Labelled photos from "overlays", an image-classification folder in Paras-so/Rice-leaf-disease-predictor. The possible labels are: bacterial leaf blight, brown spot, healthy, leaf blast, leaf scald, narrow brown spot.

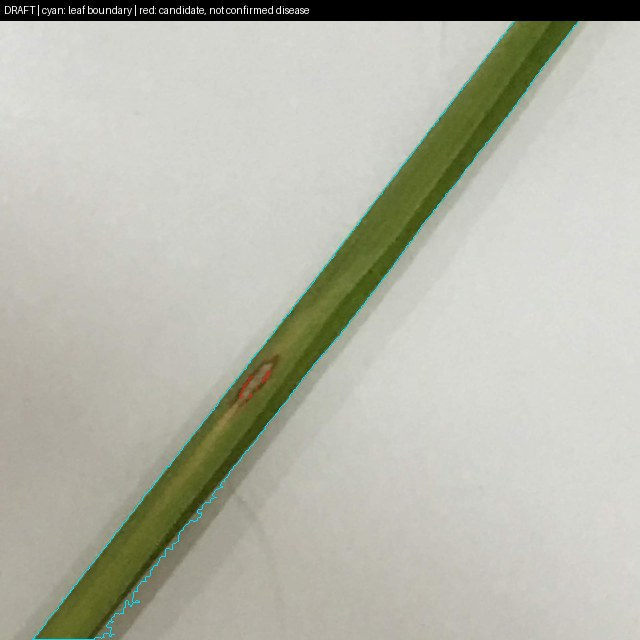
Label: leaf blast

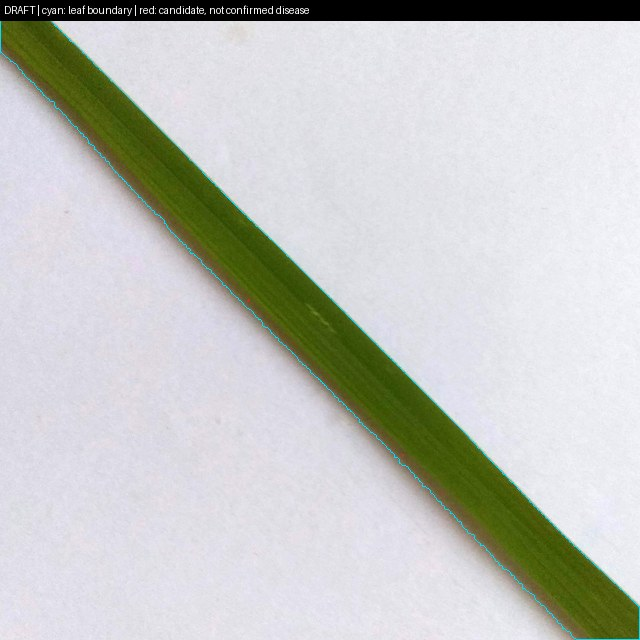
Label: healthy

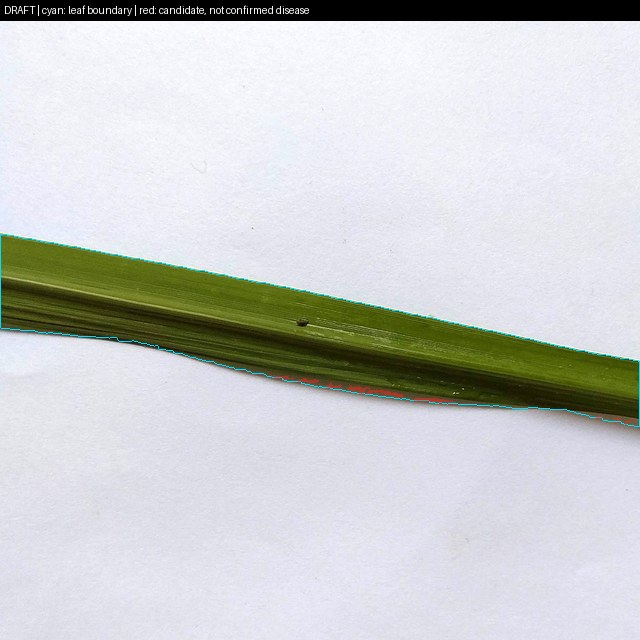
Label: healthy

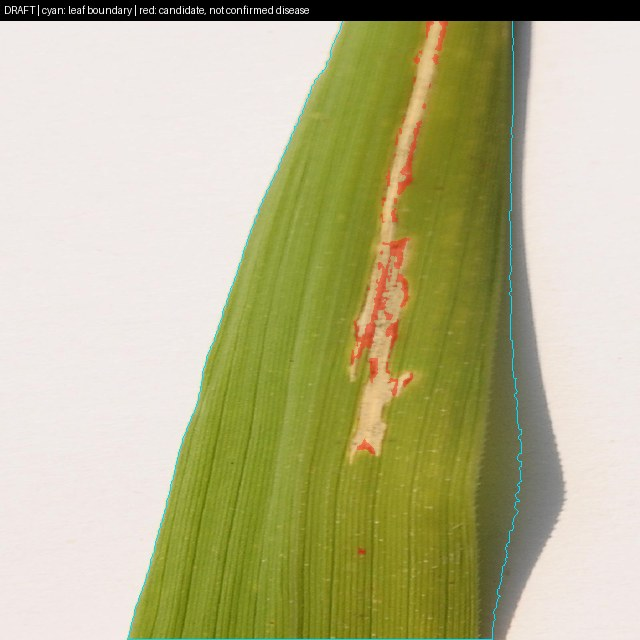
Label: bacterial leaf blight

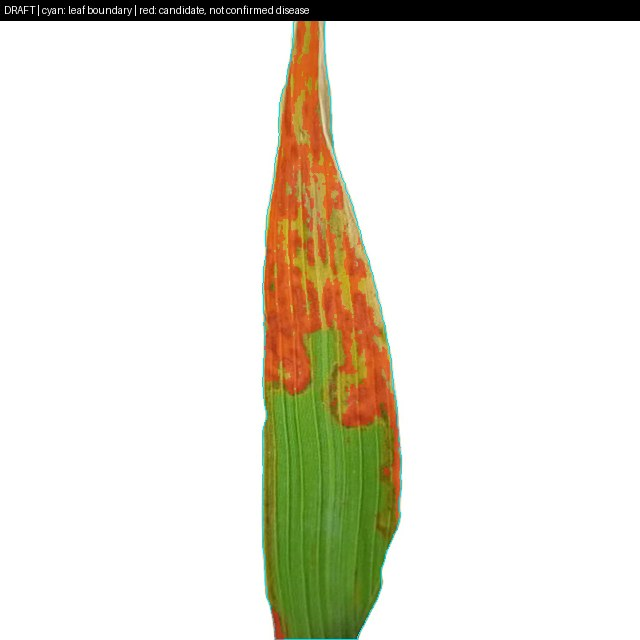
Label: leaf scald

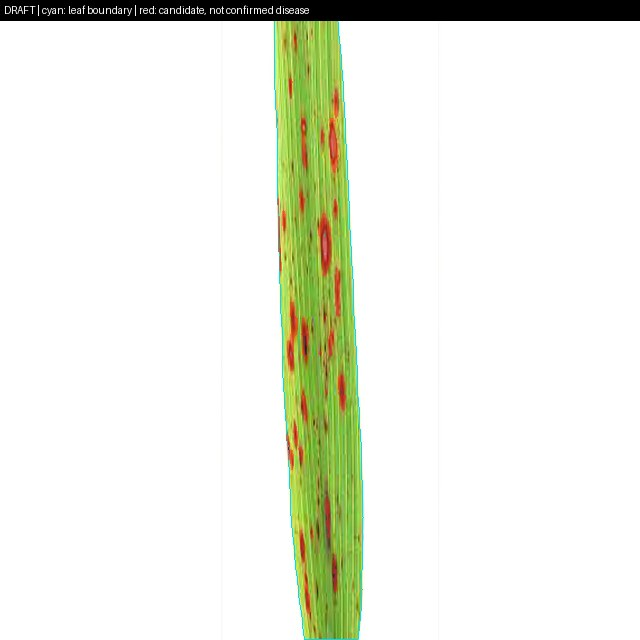
Label: brown spot
